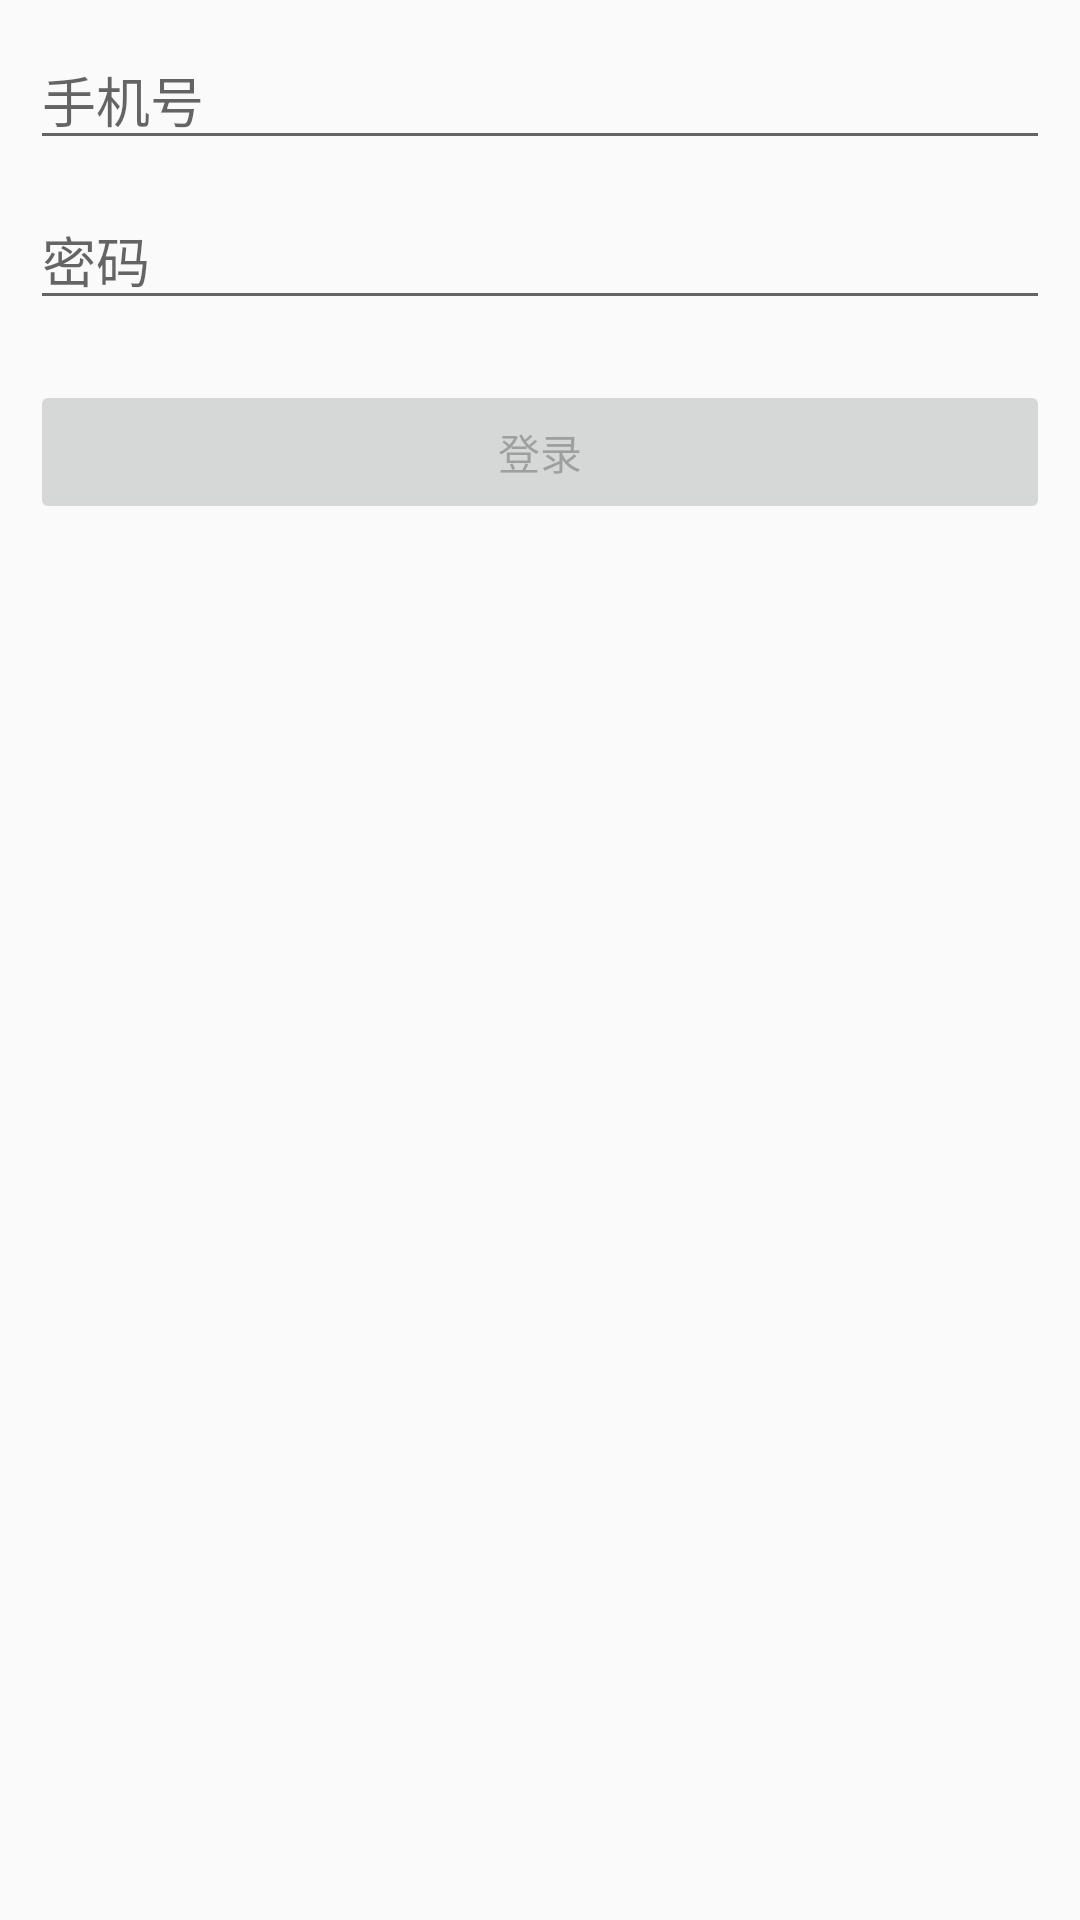

Layout XML and referenced resources for this Android screen:
<!-- AndroidManifest.xml: application theme AppTheme -->
<!-- res/layout/activity_login.xml -->
<?xml version="1.0" encoding="utf-8"?>
<LinearLayout
    xmlns:android="http://schemas.android.com/apk/res/android"
    android:layout_width="match_parent"
    android:layout_height="match_parent"
    android:orientation="vertical"
    android:padding="10dp">

    <EditText
        android:id="@+id/mEtPhone"
        android:layout_width="match_parent"
        android:layout_height="wrap_content"
        android:hint="手机号"
        android:inputType="phone"
        android:maxLines="1"
        android:maxLength="11"/>
    <EditText
        android:layout_marginTop="10dp"
        android:id="@+id/mEtPassword"
        android:layout_width="match_parent"
        android:layout_height="wrap_content"
        android:inputType="textPassword"
        android:maxLines="1"
        android:hint="密码"/>

    <Button
        android:layout_marginTop="20dp"
        android:id="@+id/mBtnLogin"
        android:layout_width="match_parent"
        android:layout_height="wrap_content"
        android:enabled="false"
        android:text="登录"/>
</LinearLayout>
<!-- resources referenced by this layout -->
<resources>
  <style name="AppTheme" parent="Theme.AppCompat.Light.NoActionBar">
          
          <item name="colorPrimary">@color/colorPrimary</item>
          <item name="colorPrimaryDark">@color/colorPrimaryDark</item>
          <item name="colorAccent">@color/colorAccent</item>
          <item name="android:windowAnimationStyle">@style/AnimaActivity</item>
      </style>
  <style name="AnimaActivity">
          <item name="android:activityOpenEnterAnimation">@anim/translate_right_to_center</item>
          <item name="android:activityOpenExitAnimation">@anim/translate_center_to_left</item>
          <item name="android:activityCloseEnterAnimation">@anim/translate_left_to_center</item>
          <item name="android:activityCloseExitAnimation">@anim/translate_center_to_right</item>
      </style>
  <!-- not gathered from this repository: default colours our renderer supplied (Android Studio template values) -->
  <color name="colorPrimary">#FF6200EE</color>
  <color name="colorPrimaryDark">#FF3700B3</color>
  <color name="colorAccent">#FF03DAC5</color>
</resources>
